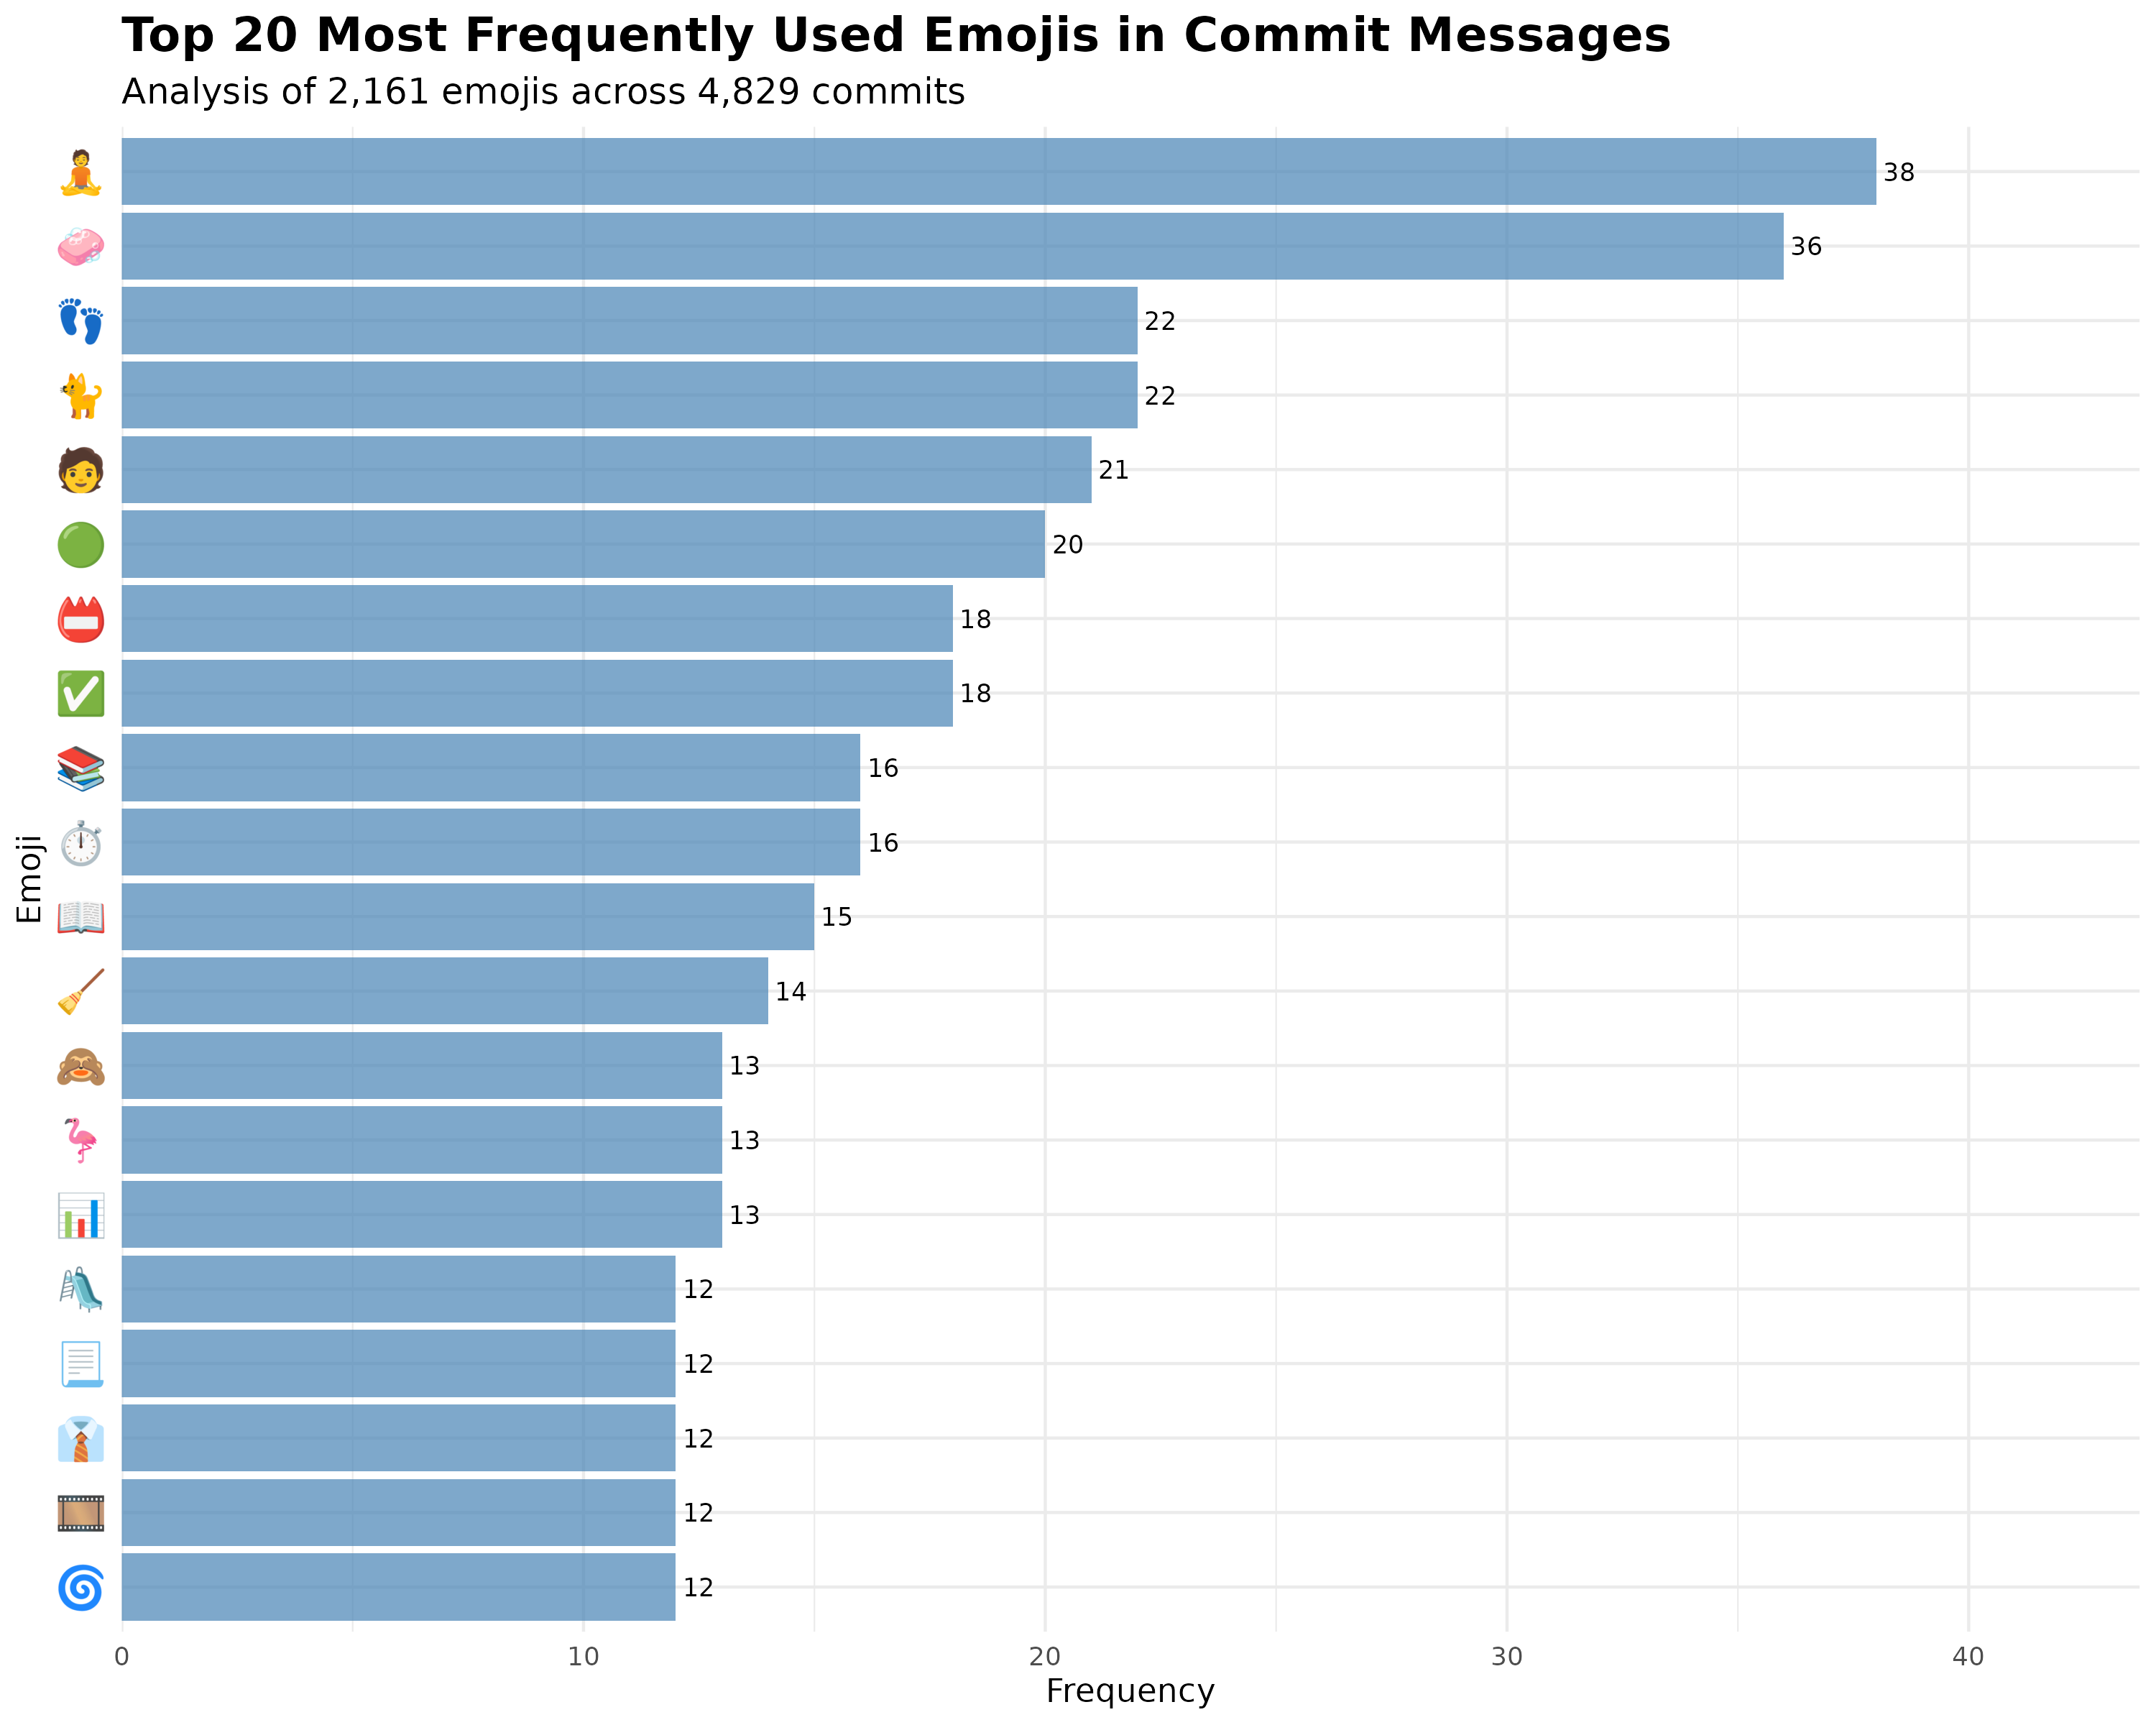

The data file committed next to this chart (first rows):
emojis, n, percentage, rank, cumulative_pct
🧘, 38, 1.758, 1, 1.758
🧼, 36, 1.666, 2, 3.424
🐈, 22, 1.018, 3, 4.442
👣, 22, 1.018, 4, 5.46
🧑, 21, 0.9718, 5, 6.432
🟢, 20, 0.9255, 6, 7.358
✅, 18, 0.8329, 7, 8.191
📛, 18, 0.8329, 8, 9.024
⏱, 16, 0.7404, 9, 9.764
📚, 16, 0.7404, 10, 10.5
📖, 15, 0.6941, 11, 11.2
🧹, 14, 0.6478, 12, 11.85
📊, 13, 0.6016, 13, 12.45
🙈, 13, 0.6016, 14, 13.05
🦩, 13, 0.6016, 15, 13.65
🌀, 12, 0.5553, 16, 14.21
🎞, 12, 0.5553, 17, 14.76
👔, 12, 0.5553, 18, 15.32
📃, 12, 0.5553, 19, 15.87
🛝, 12, 0.5553, 20, 16.43
🚚, 11, 0.509, 21, 16.94
🟠, 11, 0.509, 22, 17.45
🎨, 10, 0.4627, 23, 17.91
📓, 10, 0.4627, 24, 18.37
🔢, 10, 0.4627, 25, 18.83
🔶, 10, 0.4627, 26, 19.3
🧟, 10, 0.4627, 27, 19.76
🧰, 10, 0.4627, 28, 20.22
✏, 9, 0.4165, 29, 20.64
🌻, 9, 0.4165, 30, 21.06
📄, 9, 0.4165, 31, 21.47
🖼, 9, 0.4165, 32, 21.89
🟧, 9, 0.4165, 33, 22.3
🦜, 9, 0.4165, 34, 22.72
🧠, 9, 0.4165, 35, 23.14
🫡, 9, 0.4165, 36, 23.55
♻, 8, 0.3702, 37, 23.92
🍯, 8, 0.3702, 38, 24.29
🏛, 8, 0.3702, 39, 24.66
📒, 8, 0.3702, 40, 25.03
📗, 8, 0.3702, 41, 25.4
📙, 8, 0.3702, 42, 25.78
🗓, 8, 0.3702, 43, 26.15
🙉, 8, 0.3702, 44, 26.52
🟡, 8, 0.3702, 45, 26.89
🦅, 8, 0.3702, 46, 27.26
🦺, 8, 0.3702, 47, 27.63
🦾, 8, 0.3702, 48, 28
🪨, 8, 0.3702, 49, 28.37
⌨, 7, 0.3239, 50, 28.69
☑, 7, 0.3239, 51, 29.01
♂, 7, 0.3239, 52, 29.34
✍, 7, 0.3239, 53, 29.66
🍉, 7, 0.3239, 54, 29.99
🎥, 7, 0.3239, 55, 30.31
🏎, 7, 0.3239, 56, 30.63
🐪, 7, 0.3239, 57, 30.96
💻, 7, 0.3239, 58, 31.28
📌, 7, 0.3239, 59, 31.61
📺, 7, 0.3239, 60, 31.93
... 605 more rows
